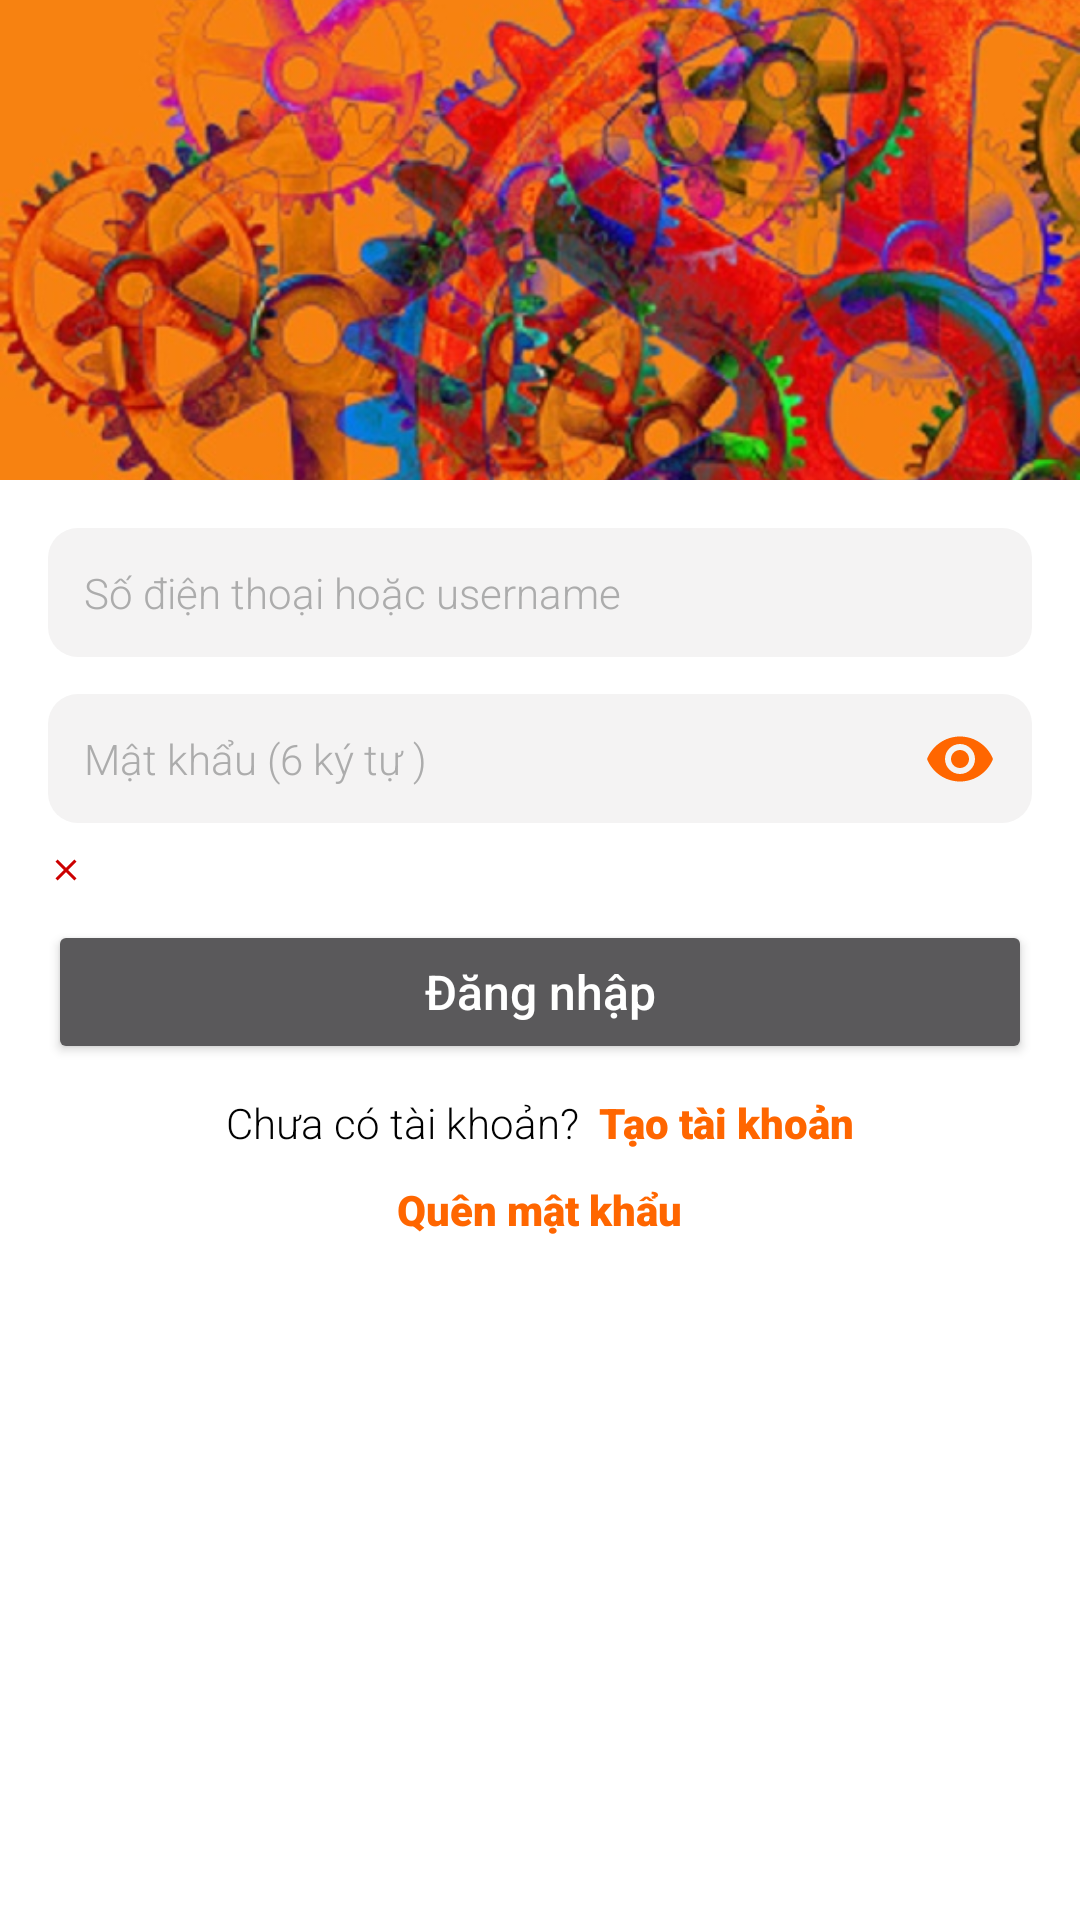

This screen was rendered from an Android layout file. Write that file and the resources it references.
<!-- AndroidManifest.xml: application theme Theme.Trainning -->
<!-- res/layout/activity_login_multil_form.xml -->
<?xml version="1.0" encoding="utf-8"?>
<layout xmlns:android="http://schemas.android.com/apk/res/android"
    xmlns:app="http://schemas.android.com/apk/res-auto"
    xmlns:tools="http://schemas.android.com/tools">

    <data>
        <variable
            name="errorText"
            type="java.lang.String"/>
        <variable
            name="showError"
            type="java.lang.Boolean" />
        <variable
            name="backGroundButton"
            type="java.lang.Boolean" />
        <variable
            name="view"
            type="android.view.View" />
    </data>

    <androidx.constraintlayout.widget.ConstraintLayout
        android:layout_width="match_parent"
        android:layout_height="match_parent"
        android:background="@color/white"
        tools:context=".ui.LoginScreen">

        <FrameLayout
            android:id="@+id/headerLayout"
            android:layout_width="match_parent"
            android:layout_height="0dp"
            app:layout_constraintBottom_toBottomOf="parent"
            app:layout_constraintEnd_toEndOf="parent"
            app:layout_constraintHeight_percent="0.25"
            app:layout_constraintStart_toStartOf="parent"
            app:layout_constraintTop_toTopOf="parent"
            app:layout_constraintVertical_bias="0">

            <ImageView
                android:layout_width="match_parent"
                android:layout_height="match_parent"
                android:scaleType="centerCrop"
                android:src="@drawable/image_header_login" />
        </FrameLayout>

        <LinearLayout
            android:layout_width="match_parent"
            android:layout_height="0dp"
            android:orientation="vertical"
            android:padding="16dp"
            app:layout_constraintBottom_toBottomOf="parent"
            app:layout_constraintEnd_toEndOf="parent"
            app:layout_constraintStart_toStartOf="parent"
            app:layout_constraintTop_toBottomOf="@id/headerLayout">

            <com.google.android.material.textfield.TextInputLayout
                app:endIconTintMode="multiply"
                app:endIconContentDescription="Clear"
                app:endIconDrawable="@drawable/ic_close"
                app:hintEnabled="false"
                app:endIconMode="clear_text"
                android:autofillHints="false"
                android:layout_width="match_parent"
                android:layout_height="wrap_content">

                <com.google.android.material.textfield.TextInputEditText
                    android:padding="12dp"
                    android:background="@drawable/custom_login_edt_event"
                    android:id="@+id/edtUserPhone"
                    android:textColor="@color/black"
                    android:textColorHint="@color/gray_900"
                    android:layout_width="match_parent"
                    android:layout_height="wrap_content"
                    android:inputType="text"
                    android:fontFamily="sans-serif-light"
                    android:hint="Số điện thoại hoặc username"
                    android:textSize="14sp" />
            </com.google.android.material.textfield.TextInputLayout>

            <com.google.android.material.textfield.TextInputLayout
                android:layout_marginTop="10dp"
                app:endIconTintMode="multiply"
                app:endIconContentDescription="Clear"
                app:hintEnabled="false"
                app:endIconTint="@color/orange"
                app:endIconMode="password_toggle"
                android:autofillHints="false"
                android:layout_width="match_parent"
                android:layout_height="wrap_content">

                <com.google.android.material.textfield.TextInputEditText
                    android:padding="12dp"
                    android:textColor="@color/black"
                    android:textColorHint="@color/gray_900"
                    android:background="@drawable/custom_login_edt_event"
                    android:id="@+id/edtPassword"
                    android:layout_width="match_parent"
                    android:layout_height="wrap_content"
                    android:inputType="textPassword"
                    android:fontFamily="sans-serif-light"
                    android:hint="Mật khẩu (6 ký tự )"
                    android:textSize="14sp" />
            </com.google.android.material.textfield.TextInputLayout>
            <LinearLayout
                android:visibility="@{showError?view.VISIBLE:view.GONE}"
                android:gravity="center"
                android:orientation="horizontal"
                android:layout_marginTop="6dp"
                android:layout_width="match_parent"
                android:layout_height="wrap_content">
                <ImageView
                    android:layout_gravity="center"
                    app:tint="@android:color/holo_red_dark"
                    android:src="@drawable/ic_close"
                    android:layout_width="wrap_content"
                    android:layout_height="match_parent"/>
                <TextView
                    android:letterSpacing="0.08"
                    android:text="@{errorText}"
                    android:layout_gravity="center"
                    android:textColor="@android:color/holo_red_dark"
                    android:textSize="10sp"
                    android:layout_width="match_parent"
                    android:layout_height="wrap_content"/>
            </LinearLayout>
            <Button
                android:id="@+id/btnLogin"
                android:textColor="@color/white"
                loadBackgroundButton="@{backGroundButton}"
                android:textSize="16sp"
                android:textAllCaps="false"
                android:text="Đăng nhập"
                android:layout_marginTop="10dp"
                android:layout_width="match_parent"
                android:layout_height="wrap_content"/>
            <LinearLayout
                android:gravity="center_horizontal"
                android:orientation="horizontal"
                android:layout_marginTop="10dp"
                android:layout_width="match_parent"
                android:layout_height="wrap_content">
                <TextView
                    android:textColor="@color/black"
                    android:fontFamily="sans-serif-light"
                    android:layout_gravity="center_horizontal"
                    android:text="Chưa có tài khoản?"
                    android:layout_width="wrap_content"
                    android:layout_height="wrap_content"/>
                <TextView
                    android:id="@+id/tvRegister"
                    android:textColor="@color/orange"
                    android:fontFamily="sans-serif-black"
                    android:layout_gravity="center_horizontal"
                    android:text="  Tạo tài khoản"
                    android:layout_width="wrap_content"
                    android:layout_height="wrap_content"/>
            </LinearLayout>
            <TextView
                android:layout_marginTop="10dp"
                android:id="@+id/tvForgotPassword"
                android:textColor="@color/orange"
                android:fontFamily="sans-serif-black"
                android:layout_gravity="center_horizontal"
                android:text="Quên mật khẩu"
                android:layout_width="wrap_content"
                android:layout_height="wrap_content"/>
        </LinearLayout>

    </androidx.constraintlayout.widget.ConstraintLayout>
</layout>
<!-- resources referenced by this layout -->
<resources>
  <color name="black">#FF000000</color>
  <color name="gray_900">#ACACAC</color>
  <color name="orange">#FF6600</color>
  <color name="white">#FFFFFFFF</color>
  <!-- drawable custom_login_edt_event (drawable) -->
  <selector xmlns:android="http://schemas.android.com/apk/res/android">
  
      <item android:state_pressed="true"
          android:state_window_focused="true"
          android:drawable="@drawable/custom_login_edt_selected"/>
  
      <item android:state_focused="true"
          android:state_window_focused="true"
          android:drawable="@drawable/custom_login_edt_selected"/>
  
      <item android:state_selected="true"
          android:state_window_focused="true"
          android:drawable="@drawable/custom_login_edt_selected"/>
  
      <item
          android:drawable="@drawable/custom_login_edt_unselected"/>
  </selector>
  <!-- drawable ic_close (drawable) -->
  <vector android:height="12dp" android:tint="#7F8F8C"
      android:viewportHeight="24" android:viewportWidth="24"
      android:width="12dp" xmlns:android="http://schemas.android.com/apk/res/android">
      <path android:fillColor="@android:color/white" android:pathData="M19,6.41L17.59,5 12,10.59 6.41,5 5,6.41 10.59,12 5,17.59 6.41,19 12,13.41 17.59,19 19,17.59 13.41,12z"/>
  </vector>
  <!-- drawable image_header_login: jpg bitmap (drawable, 93378 bytes) -->
  <style name="Theme.Trainning" parent="Theme.MaterialComponents.NoActionBar.Bridge">
          
          <item name="colorPrimary">@color/orange</item>
          <item name="colorPrimaryVariant">@color/purple_700</item>
          <item name="colorOnPrimary">@color/white</item>
          <item name="materialCalendarStyle">@style/Widget.MaterialComponents.MaterialCalendar</item>
          <item name="materialCalendarFullscreenTheme">@style/Widget.MaterialComponents.MaterialCalendar.Fullscreen</item>
          <item name="materialCalendarTheme">@style/ThemeOverlay.MaterialComponents.MaterialCalendar</item>
          <item name="colorOnSurface">@color/white</item>
          
          <item name="colorSecondary">@color/teal_200</item>
          <item name="colorSecondaryVariant">@color/teal_700</item>
          <item name="colorOnSecondary">@color/purple_200</item>
          
          <item name="android:statusBarColor" tools:targetApi="l">?attr/colorPrimaryVariant</item>
          
      </style>
  <!-- drawable custom_login_edt_selected (drawable) -->
  <?xml version="1.0" encoding="utf-8"?>
  <shape
      android:shape="rectangle"
      xmlns:android="http://schemas.android.com/apk/res/android">
      <corners android:radius="10dp"/>
      <stroke android:color="@color/gray_900" android:width="1dp"/>
  </shape>
  <!-- drawable custom_login_edt_unselected (drawable) -->
  <?xml version="1.0" encoding="utf-8"?>
  <shape
      android:shape="rectangle"
      xmlns:android="http://schemas.android.com/apk/res/android">
      <corners android:radius="10dp"/>
      <solid android:color="@color/gray_800"/>
  </shape>
  <color name="purple_700">#FF3700B3</color>
  <color name="teal_200">#FF03DAC5</color>
  <color name="teal_700">#FF018786</color>
  <color name="purple_200">#FFBB86FC</color>
  <color name="gray_800">#F4F3F3</color>
</resources>
